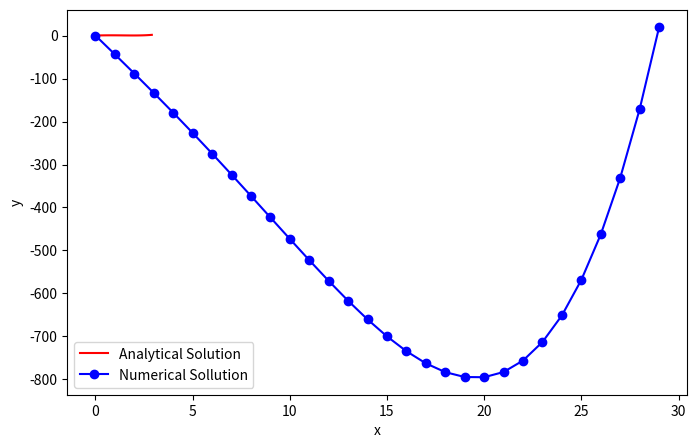

Python code for this plot:
import matplotlib.pyplot as plt

def f(xx):
    C = (11 - 81/12) / 3
    return(xx**4/12 - xx**2 + C*xx)

x = 0
dx = 0.1
fa_x = []
fa_y = []
# i = 0
while x < 3:
    fa_x.append(x)
    fa_y.append(f(x))
    # print(f"f_ax and f_ay at index {i} is {fa_x[i]}, {fa_y[i]}")
    # i += 1
    x += dx

h = 0.2
xp = []
# i = 0
# while i < (3 + h):
#     xp += [i]
#     i += h
n = 30
for i in range(n):
    xp.append(i)
    
m = 2 / 3
fp = []
fp2 = []

for i in range(len(xp)):
    fp += [m * xp[i]]
    fp2 += [m * xp[i]]

n = 0
N = 200

while n < N:
    for i in range(1, len(xp) - 1):
        fp2[i] = 0.5 * (fp[i + 1] + fp[i - 1] - h ** 2 * (xp[i] ** 2 - 2))
    
    for i in range(len(xp)):
        fp[i] = fp2[i]
    n += 1


exact_val = f(3)
second_deriv = (fp[-1] - 2*fp[-2] + fp[-3]) / (h**2)
print(f"Exact Double Derivative at x = 3: {exact_val:.5f}")
print(f"Numerical Derivative at x = 3:    {second_deriv:.5f}")

plt.figure(figsize=(8, 5))

plt.plot(fa_x, fa_y, color='red', label='Analytical Solution')

plt.plot(xp, fp, color='blue', marker='o', label='Numerical Sollution')

plt.xlabel("x")
plt.ylabel("y")
plt.legend()
plt.show()
